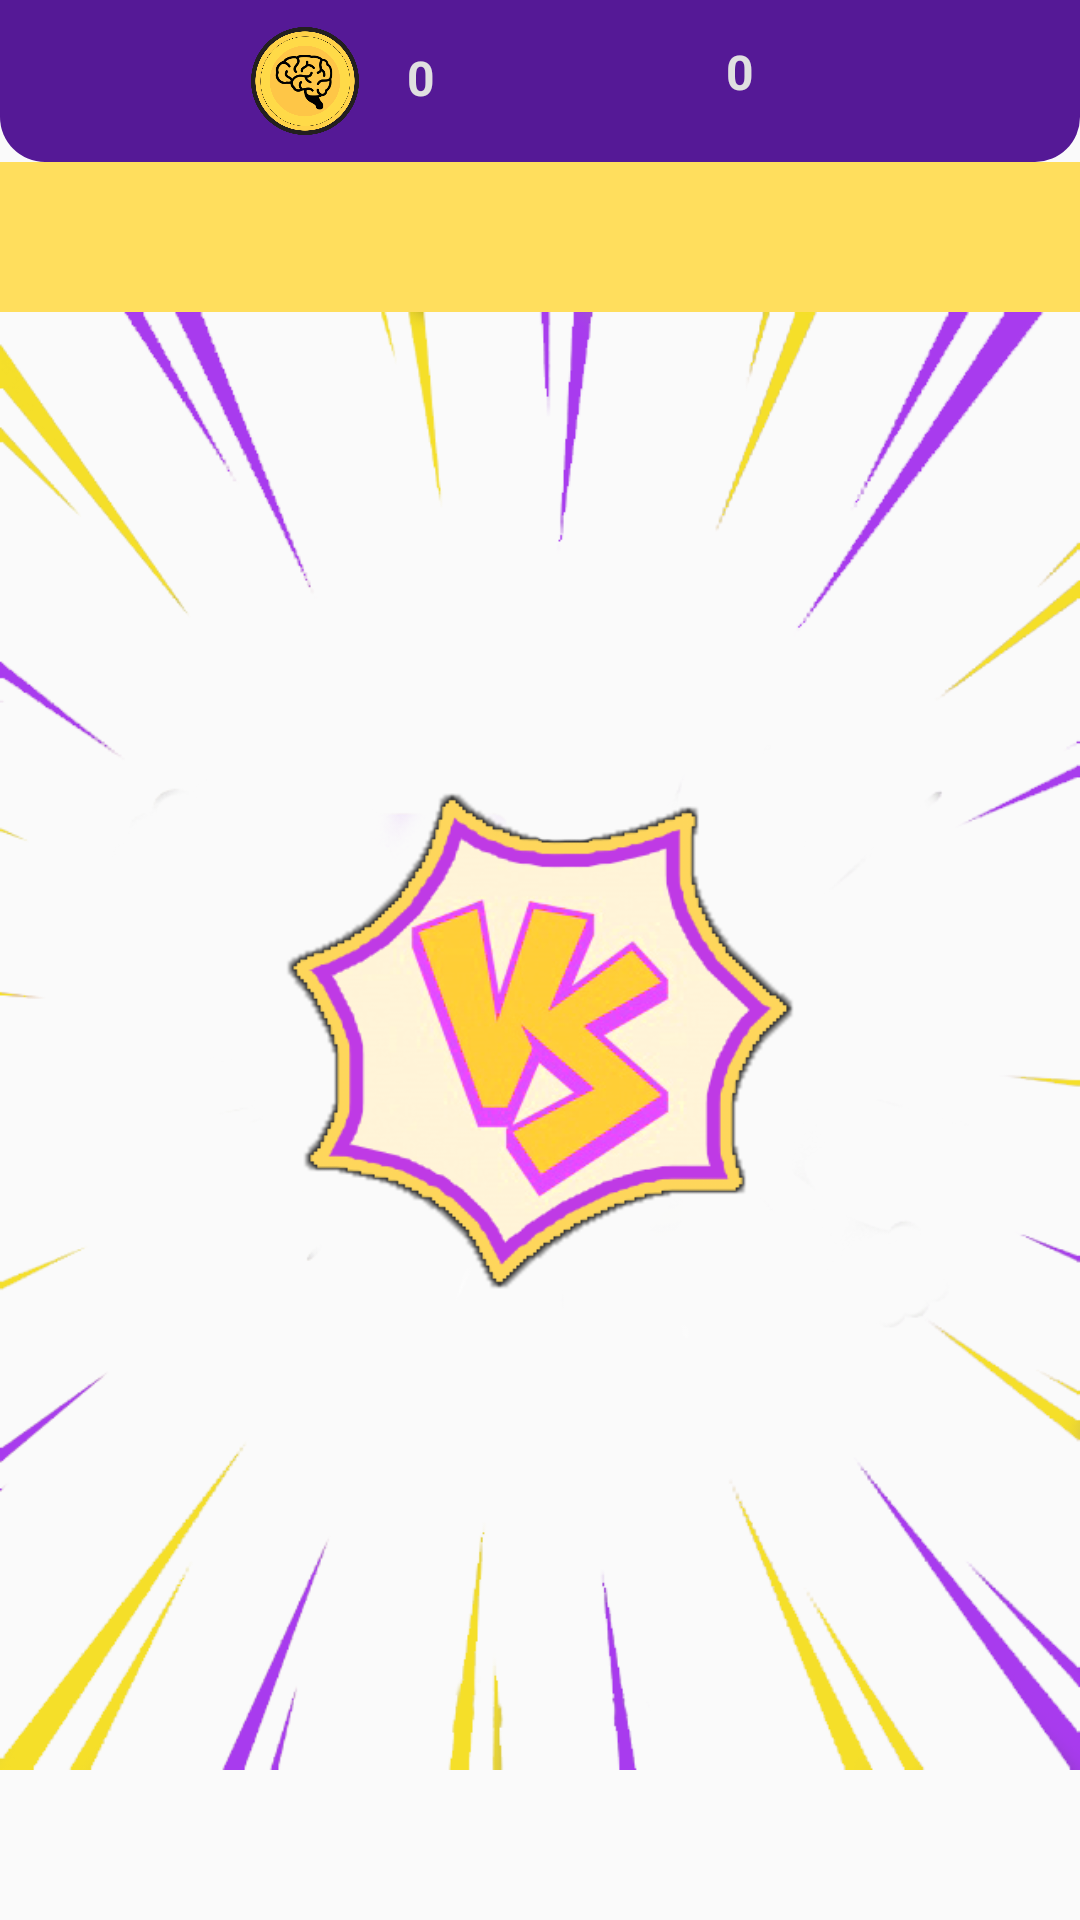

Produce the Android XML layout that renders to this screen, including the resource entries it uses.
<!-- AndroidManifest.xml: application theme AppTheme.NoActionBar -->
<!-- res/layout/fragment_duel.xml -->
<?xml version="1.0" encoding="utf-8"?>
<androidx.constraintlayout.widget.ConstraintLayout xmlns:android="http://schemas.android.com/apk/res/android"
    xmlns:tools="http://schemas.android.com/tools"
    xmlns:app="http://schemas.android.com/apk/res-auto"
    android:layout_width="match_parent"
    android:layout_height="match_parent"
    tools:context=".Fragments.DuelFragment">

    <include layout="@layout/toolbar_base">

    </include>
    <LinearLayout
        android:layout_width="match_parent"
        android:layout_height="match_parent"
        android:layout_marginTop="54dp"
        android:orientation="vertical">
        <com.google.android.material.tabs.TabLayout
            android:id="@+id/tab_layout_duello"
            android:layout_width="match_parent"
            android:layout_height="50dp"
            android:layout_marginTop="0dp"
            android:background="@color/libYellow3x"
            app:tabIndicatorColor="@color/libVioletDark"
            app:tabIndicatorHeight="50dp"
            app:tabSelectedTextColor="@color/white"
            app:tabTextColor="@color/libVioletDark" />

        <androidx.viewpager.widget.ViewPager
            android:id="@+id/view_pager_duello"
            android:layout_width="match_parent"
            android:layout_height="match_parent"
            android:layout_marginBottom="50dp"
            android:layout_marginTop="0dp"
            android:background="@drawable/vs_v1"/>

    </LinearLayout>

</androidx.constraintlayout.widget.ConstraintLayout>
<!-- res/layout/toolbar_base.xml (included above) -->
<?xml version="1.0" encoding="utf-8"?>
<androidx.constraintlayout.widget.ConstraintLayout
    xmlns:android="http://schemas.android.com/apk/res/android"
    xmlns:tools="http://schemas.android.com/tools"
    android:layout_width="match_parent"
    android:layout_height="match_parent"
    xmlns:app="http://schemas.android.com/apk/res-auto">

    <com.google.android.material.appbar.AppBarLayout
        android:id="@+id/appBarLayout"
        android:layout_width="match_parent"
        android:layout_height="54dp"

        android:background="@drawable/toolbar"
        app:layout_constraintEnd_toEndOf="parent"
        app:layout_constraintStart_toStartOf="parent"
        app:layout_constraintTop_toTopOf="parent">

        <androidx.constraintlayout.widget.ConstraintLayout
            android:layout_width="match_parent"
            android:layout_height="match_parent">

            <LinearLayout
                android:layout_width="wrap_content"
                android:layout_height="wrap_content"
                android:orientation="horizontal"
                android:layout_marginBottom="9dp"
                app:layout_constraintBottom_toBottomOf="parent"
                app:layout_constraintEnd_toEndOf="parent"
                app:layout_constraintHorizontal_bias="0.0"
                app:layout_constraintStart_toEndOf="@+id/appbarLinearLayout"
                app:layout_constraintTop_toTopOf="parent"
                app:layout_constraintVertical_bias="1.0">

                <ImageView
                    android:id="@+id/quiz_energyimage"
                    android:layout_width="35dp"
                    android:layout_height="35dp"
                    android:src="@drawable/energybar"
                    tools:layout_editor_absoluteX="252dp"
                    tools:layout_editor_absoluteY="15dp" />

                <TextView
                    android:id="@+id/energy_count"
                    android:layout_width="wrap_content"
                    android:layout_height="match_parent"
                    android:text="0"
                    android:textColor="@color/libWhiteTextFont"
                    android:textSize="16sp"
                    android:layout_marginTop="3dp"
                    android:textStyle="bold"
                    tools:layout_editor_absoluteX="299dp"
                    tools:layout_editor_absoluteY="11dp" />

            </LinearLayout>

            <LinearLayout
                android:layout_width="54dp"
                android:layout_height="match_parent"
                app:layout_constraintBottom_toBottomOf="parent"
                android:id="@+id/appbarLinearLayout"
                app:layout_constraintEnd_toEndOf="parent"
                app:layout_constraintStart_toStartOf="parent"
                app:layout_constraintTop_toTopOf="parent"
                android:orientation="horizontal">
            </LinearLayout>


            <LinearLayout
                android:layout_width="wrap_content"
                android:layout_height="wrap_content"
                android:orientation="horizontal"
                app:layout_constraintBottom_toBottomOf="parent"
                app:layout_constraintEnd_toStartOf="@+id/appbarLinearLayout"
                app:layout_constraintTop_toTopOf="parent"
                app:layout_constraintVertical_bias="0.0">

                <ImageView
                    android:id="@+id/quiz_braincoinimage"
                    android:layout_width="36dp"
                    android:layout_height="wrap_content"
                    android:layout_marginEnd="16dp"
                    android:src="@drawable/braincoin" />

                <TextView
                    android:id="@+id/brain_count"
                    android:layout_width="wrap_content"
                    android:layout_height="wrap_content"
                    android:layout_marginTop="15dp"
                    android:layout_marginEnd="8dp"
                    android:text="0"
                    android:textColor="@color/libWhiteTextFont"
                    android:textSize="16sp"
                    android:textStyle="bold" />

            </LinearLayout>

        </androidx.constraintlayout.widget.ConstraintLayout>

    </com.google.android.material.appbar.AppBarLayout>


</androidx.constraintlayout.widget.ConstraintLayout>
<!-- resources referenced by this layout -->
<resources>
  <color name="libVioletDark">#55288f</color>
  <color name="libWhiteTextFont">#e0e0e0</color>
  <color name="libYellow3x">#ffde5d</color>
  <color name="white">#FFFFFFFF</color>
  <!-- drawable braincoin: png bitmap (drawable-v24, 77375 bytes) -->
  <!-- drawable toolbar (drawable) -->
  <?xml version="1.0" encoding="utf-8"?>
  <shape xmlns:android="http://schemas.android.com/apk/res/android">
      <solid android:color="@color/libBackgroundImageColor"></solid>
      <corners android:bottomLeftRadius="15dp"
          android:bottomRightRadius="15dp">
  
      </corners>
  </shape>
  <!-- drawable vs_v1: png bitmap (drawable-xxhdpi, 191361 bytes) -->
  <style name="AppTheme.NoActionBar">
          <item name="windowActionBar">false</item>
          <item name="windowNoTitle">true</item>
      </style>
  <color name="libBackgroundImageColor">#551996</color>
</resources>
